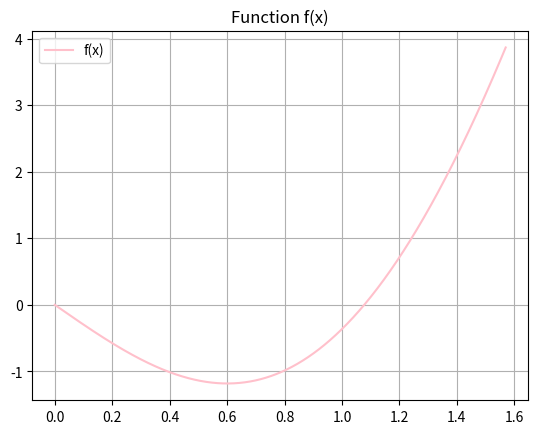
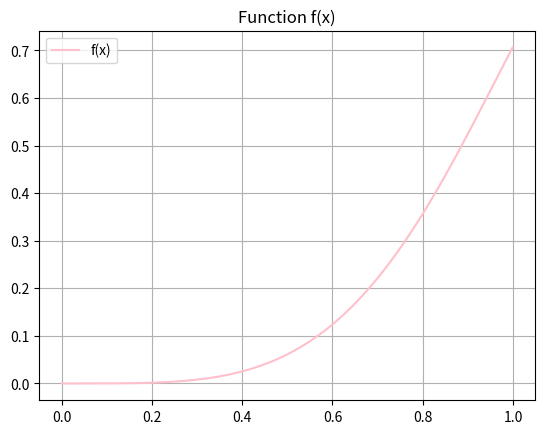
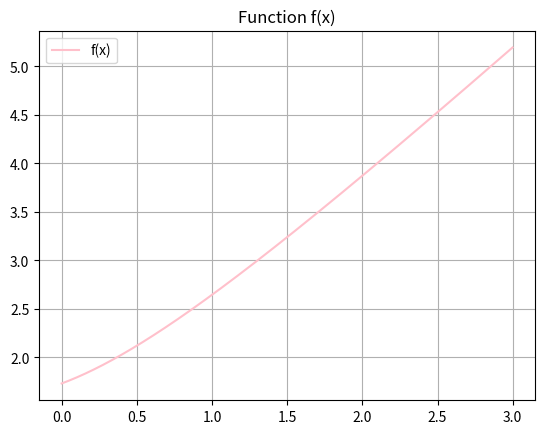

Recreate these plots in Python, in order.
from math import sqrt
import sympy as sp
import numpy as np
import matplotlib.pyplot as plt
x, y = sp.symbols('x, y')
#Ex 2a
fx = x**3 - 3*(sp.sin(x))*(sp.cos(x))
fin = sp.integrate(fx, (x, 0, (sp.pi)/2))
print("Exercise 2a:")
print("Definite integral of f(x) from 0 to pi/2:", fin.evalf())
val = np.arange(0, np.pi/2, 0.001)
fx_val = sp.lambdify(x, fx, "numpy")(val)
plt.plot(val, fx_val, color = 'pink', label = 'f(x)')
plt.title("Function f(x)")
plt.grid()
plt.legend()
plt.show()
print("---------") 
#Ex 2b
f = pow(sp.sin(x**2),2)
fin = sp.integrate(f, (x, 0, 1))
print("Exercise 2b:")
print("Definite integral of f(x) from 0 to 1:", fin.evalf())
val = np.arange(0, 1, 0.001)
fx_val = sp.lambdify(x, f, "numpy")(val)
plt.plot(val, fx_val, color = 'pink', label = 'f(x)')
plt.title("Function f(x)")
plt.grid()
plt.legend()
plt.show()
print("---------")
#Ex 2c
g = x + 1
f = sp.sqrt(1 + g.subs(x, x*x) + pow(g, 2))
fin = sp.integrate(f, (x, 0, 3))
print("Exercise 2c:")
print("Definite integral of f(x) from 0 to 3:", fin.evalf())
val = np.arange(0,3, 0.001)
fx_val = sp.lambdify(x, f, "numpy")(val)
plt.plot(val, fx_val, color = 'pink', label = 'f(x)')
plt.title("Function f(x)")
plt.grid()
plt.legend()
plt.show()
print("---------")

#Ex 2d
fxy = x*x * y
fin = sp.integrate(f, (x, 1, 2), (y, 0, 3))
print("Exercise 2d:")
print("Definite integral of f(x, y):", fin.evalf())
print("---------")
